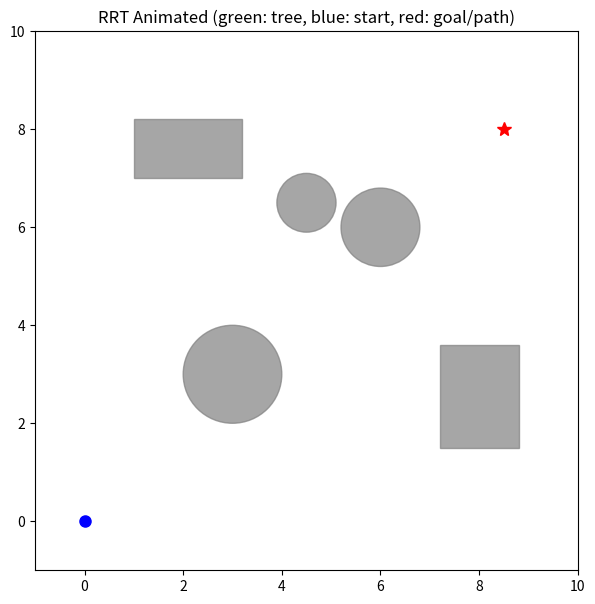

Here is the Python script that generated this plot:
"""
rrt_animated.py
Animated RRT (2D) with circular and rectangular obstacles.

Run: python rrt_animated.py

Dependencies:
    pip install numpy matplotlib
"""
import math
import random
import matplotlib.pyplot as plt
import matplotlib.patches as patches
from matplotlib.animation import FuncAnimation

# ---------- PARAMETERS ----------
X_LIMITS = (-1, 10)
Y_LIMITS = (-1, 10)
STEP_SIZE = 0.4
MAX_ITER = 4000
GOAL_SAMPLE_RATE = 0.05   # probability of sampling the goal (goal bias)
GOAL_THRESHOLD = 0.5
ANIM_INTERVAL_MS = 10     # animation update interval in ms
SAMPLES_PER_FRAME = 4     # how many RRT iterations per animation frame
# --------------------------------

class Node:
    def __init__(self, x, y):
        self.x = x
        self.y = y
        self.parent = None

def dist(a, b):
    return math.hypot(a.x - b.x, a.y - b.y)

def steer(from_node, to_point, step_size):
    dx = to_point[0] - from_node.x
    dy = to_point[1] - from_node.y
    d = math.hypot(dx, dy)
    if d <= step_size:
        new = Node(to_point[0], to_point[1])
    else:
        theta = math.atan2(dy, dx)
        new = Node(from_node.x + step_size * math.cos(theta),
                   from_node.y + step_size * math.sin(theta))
    new.parent = from_node
    return new

def point_in_circle(x, y, cx, cy, r):
    return math.hypot(x - cx, y - cy) <= r

def point_in_rect(x, y, rx, ry, rw, rh):
    # axis-aligned rectangle whose corner is (rx, ry) and width rw, height rh
    return (rx <= x <= rx + rw) and (ry <= y <= ry + rh)

def collision_free_segment(p1, p2, obstacles, step=0.02):
    # sample along segment and ensure no sample is inside any obstacle
    dx = p2.x - p1.x
    dy = p2.y - p1.y
    length = math.hypot(dx, dy)
    steps = max(2, int(length / step))
    for i in range(steps + 1):
        t = i / steps
        x = p1.x + t * dx
        y = p1.y + t * dy
        for obs in obstacles:
            if obs['type'] == 'circle':
                if point_in_circle(x, y, obs['x'], obs['y'], obs['r']):
                    return False
            elif obs['type'] == 'rect':
                if point_in_rect(x, y, obs['x'], obs['y'], obs['w'], obs['h']):
                    return False
    return True

# ---------- Workspace / Obstacles ----------
# Use mixture of circles and rectangles
obstacles = [
    {'type': 'circle', 'x': 3.0, 'y': 3.0, 'r': 1.0},
    {'type': 'circle', 'x': 6.0, 'y': 6.0, 'r': 0.8},
    {'type': 'circle', 'x': 4.5, 'y': 6.5, 'r': 0.6},
    {'type': 'rect', 'x': 1.0, 'y': 7.0, 'w': 2.2, 'h': 1.2},
    {'type': 'rect', 'x': 7.2, 'y': 1.5, 'w': 1.6, 'h': 2.1},
]

start = Node(0.0, 0.0)
goal = Node(8.5, 8.0)
# -------------------------------------------

# Basic RRT state
tree = [start]
edges = []  # list of (x1,y1,x2,y2) for plotting
found_goal = False
iter_count = 0

# Matplotlib setup
fig, ax = plt.subplots(figsize=(7,7))
ax.set_xlim(X_LIMITS)
ax.set_ylim(Y_LIMITS)
ax.set_title("RRT Animated (green: tree, blue: start, red: goal/path)")
start_plot = ax.plot(start.x, start.y, marker='o', color='blue', markersize=8)[0]
goal_plot = ax.plot(goal.x, goal.y, marker='*', color='red', markersize=10)[0]

# Draw obstacles
patches_list = []
for obs in obstacles:
    if obs['type'] == 'circle':
        p = patches.Circle((obs['x'], obs['y']), obs['r'], color='gray', alpha=0.7)
    else:
        p = patches.Rectangle((obs['x'], obs['y']), obs['w'], obs['h'], color='gray', alpha=0.7)
    patches_list.append(p)
    ax.add_patch(p)

# lines for tree edges
lines = []
# final path line (when found)
path_line, = ax.plot([], [], color='orange', linewidth=2.5)

def sample_random():
    if random.random() < GOAL_SAMPLE_RATE:
        return (goal.x, goal.y)
    else:
        return (random.uniform(X_LIMITS[0], X_LIMITS[1]), random.uniform(Y_LIMITS[0], Y_LIMITS[1]))

def extend_rrt():
    global found_goal, iter_count
    if found_goal or iter_count >= MAX_ITER:
        return
    iter_count += 1

    rnd = sample_random()
    nearest = min(tree, key=lambda n: math.hypot(n.x - rnd[0], n.y - rnd[1]))
    new_node = steer(nearest, rnd, STEP_SIZE)
    if collision_free_segment(nearest, new_node, obstacles):
        tree.append(new_node)
        edges.append((nearest.x, nearest.y, new_node.x, new_node.y))
        # check goal
        if dist(new_node, goal) <= GOAL_THRESHOLD and collision_free_segment(new_node, goal, obstacles):
            goal.parent = new_node
            tree.append(goal)
            edges.append((new_node.x, new_node.y, goal.x, goal.y))
            found_goal = True
            print(f"Goal reached in {iter_count} iterations")

def build_path():
    # reconstruct path from goal to start if found
    if not found_goal:
        return None
    path = []
    node = goal
    while node is not None:
        path.append((node.x, node.y))
        node = node.parent
    path.reverse()
    return path

def update(frame):
    # perform multiple RRT iterations per animation frame for speed
    for _ in range(SAMPLES_PER_FRAME):
        extend_rrt()
    # redraw tree edges (clear old)
    for ln in lines:
        ln.remove()
    lines.clear()
    for (x1,y1,x2,y2) in edges:
        ln, = ax.plot([x1,x2], [y1,y2], color='green', linewidth=0.8)
        lines.append(ln)
    # if path found, draw it
    if found_goal:
        path = build_path()
        xs = [p[0] for p in path]
        ys = [p[1] for p in path]
        path_line.set_data(xs, ys)
    return lines + [path_line]

# Create animation
ani = FuncAnimation(fig, update, frames=2000, interval=ANIM_INTERVAL_MS, blit=False, repeat=False)
plt.show()
